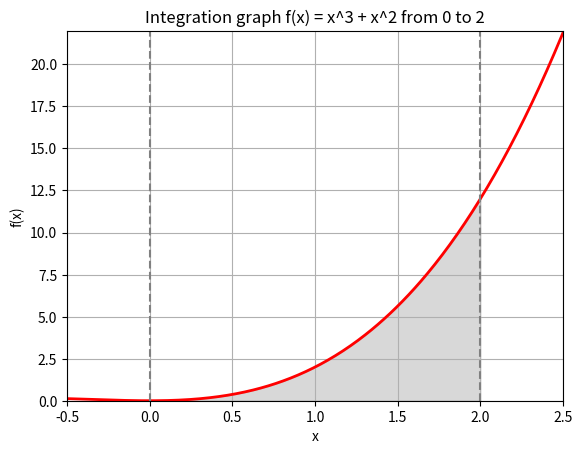

Recreate this plot in Python.
import matplotlib.pyplot as plt
import numpy as np

# Definition of a function and limits of integration
def f(x):
    return x ** 3 + x ** 2


a = 0  # Lower limit
b = 2  # Upper limit

# Range of values for x
x = np.linspace(-0.5, 2.5, 400)
y = f(x)

# Creating a graph
fig, ax = plt.subplots()
ax.plot(x, y, 'r', linewidth=2)

# Filling the area under the curve
ix = np.linspace(a, b)
iy = f(ix)
ax.fill_between(ix, iy, color='gray', alpha=0.3)

ax.set_xlim([x[0], x[-1]])
ax.set_ylim([0, max(y) + 0.1])
ax.set_xlabel('x')
ax.set_ylabel('f(x)')

# Adding integration limits and graph title
ax.axvline(x=a, color='gray', linestyle='--')
ax.axvline(x=b, color='gray', linestyle='--')
ax.set_title('Integration graph f(x) = x^3 + x^2 from ' + str(a) + ' to ' + str(b))
plt.grid()
plt.show()
